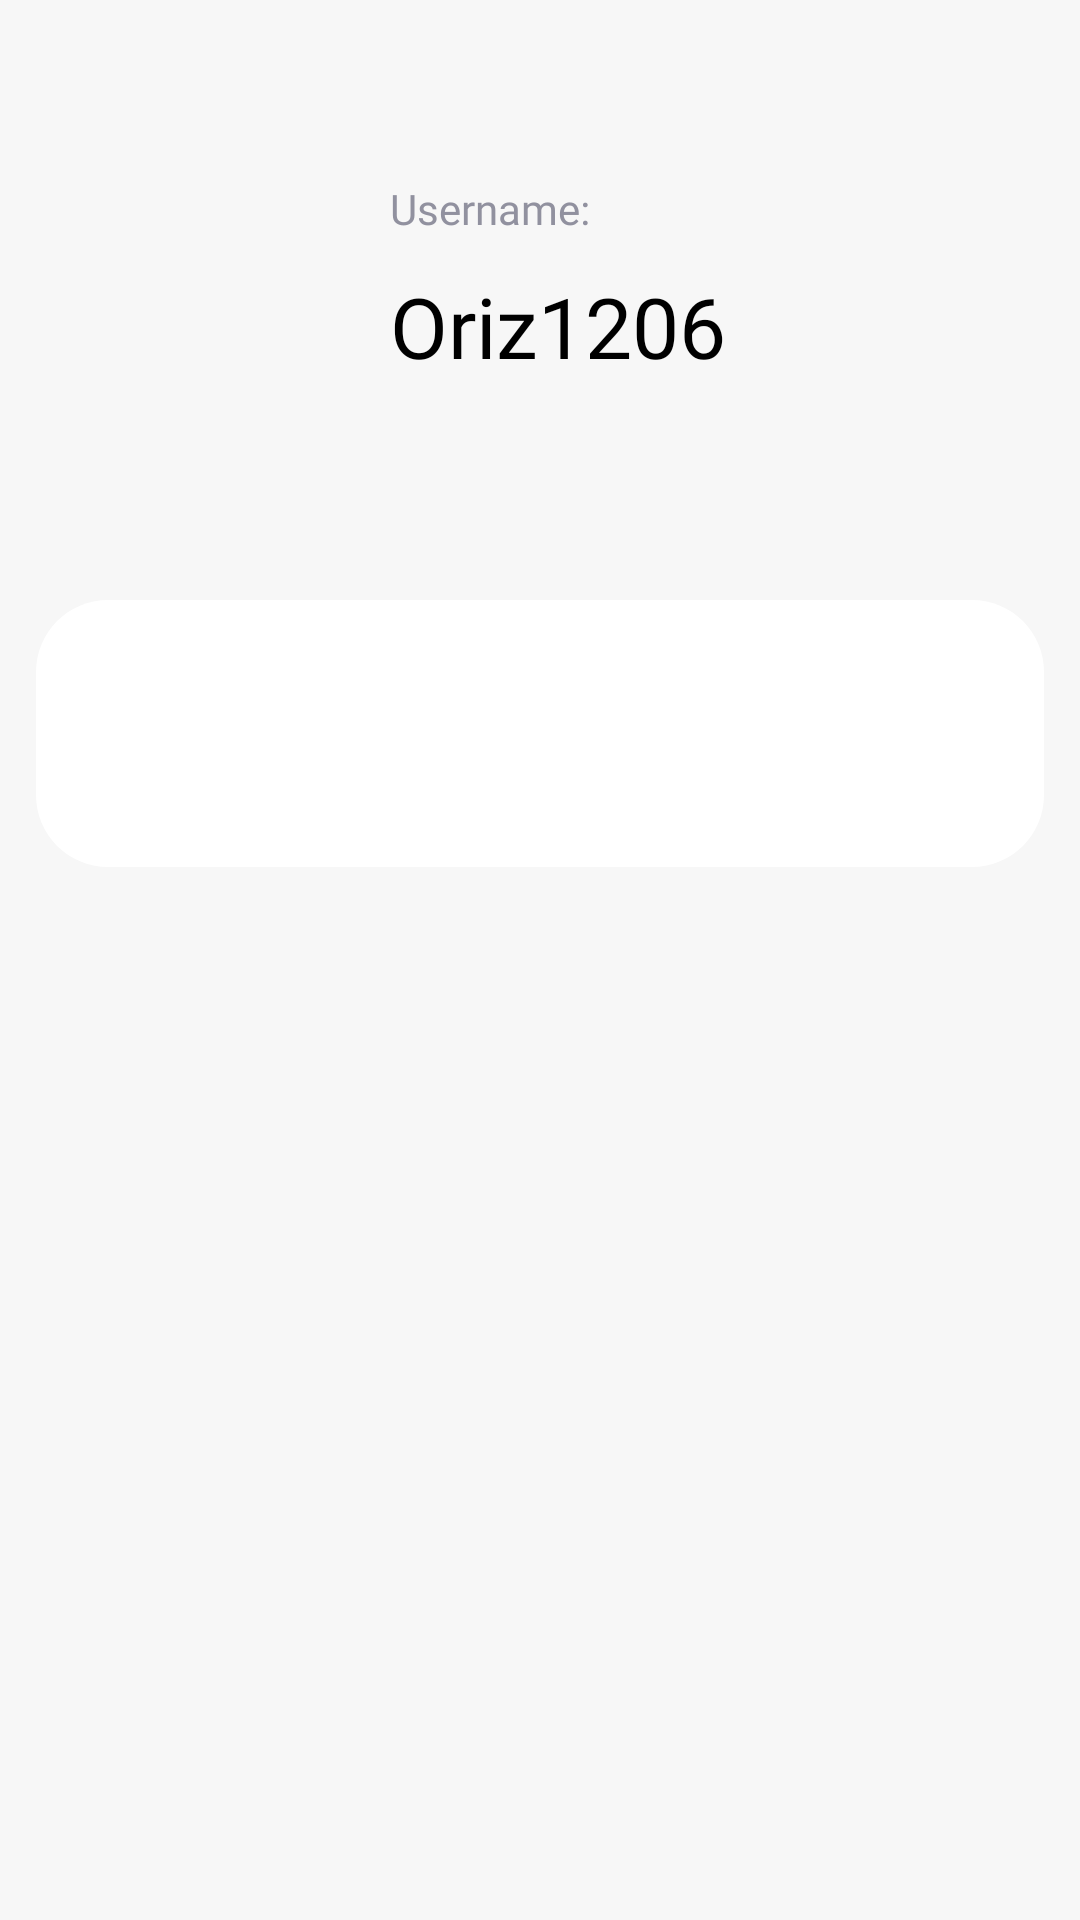

The Android layout XML behind this screen, and the referenced resources:
<!-- AndroidManifest.xml: application theme Theme.Orixpense -->
<!-- res/layout/activity_profile.xml -->
<?xml version="1.0" encoding="utf-8"?>
<RelativeLayout xmlns:android="http://schemas.android.com/apk/res/android"
    xmlns:app="http://schemas.android.com/apk/res-auto"
    xmlns:tools="http://schemas.android.com/tools"
    android:layout_width="match_parent"
    android:layout_height="match_parent"
    tools:context=".profile"
    android:background="@color/dimmerwhite"
    >
    <RelativeLayout
        android:layout_width="wrap_content"
        android:layout_height="wrap_content"
        android:layout_marginLeft="130dp"
        android:layout_marginTop="60dp"
        >
        <TextView
            android:layout_width="wrap_content"
            android:layout_height="wrap_content"
            android:text="@string/name"
            android:fontFamily="@font/interregular"
            android:textColor="#91919F"
            />
        <TextView
            android:id="@+id/user_name"
            android:layout_width="wrap_content"
            android:layout_height="wrap_content"
            android:text="Oriz1206"
            android:fontFamily="@font/intersemibold"
            android:textSize="28dp"
            android:textColor="@color/black"
            android:layout_marginTop="30dp"
            />
    </RelativeLayout>


    <RelativeLayout
        android:layout_width="336dp"
        android:layout_height="89dp"
        android:background="@drawable/profile_frame"
        android:layout_marginTop="200dp"
        android:layout_centerHorizontal="true"

        >
        <RelativeLayout
            android:layout_width="52dp"
            android:layout_height="52dp"
            android:background="@drawable/profile_logout"
            android:layout_centerVertical="true"
            android:layout_marginLeft="20dp"
            >

            <ImageView
                android:layout_width="32dp"
                android:layout_height="32dp"
                app:srcCompat="@drawable/logout"
                android:layout_centerVertical="true"
                android:layout_centerHorizontal="true"
                />
        </RelativeLayout>

    </RelativeLayout>


</RelativeLayout>
<!-- resources referenced by this layout -->
<resources>
  <color name="black">#FF000000</color>
  <color name="dimmerwhite">#F7F7F7</color>
  <!-- drawable logout (drawable) -->
  <vector xmlns:android="http://schemas.android.com/apk/res/android"
      android:width="24dp"
      android:height="24dp"
      android:viewportWidth="24"
      android:viewportHeight="24">
    <path
        android:pathData="M15,4V3C15,2.47 14.789,1.961 14.414,1.586C14.039,1.211 13.53,1 13,1H3C2.47,1 1.961,1.211 1.586,1.586C1.211,1.961 1,2.47 1,3V21C1,21.53 1.211,22.039 1.586,22.414C1.961,22.789 2.47,23 3,23H13C13.53,23 14.039,22.789 14.414,22.414C14.789,22.039 15,21.53 15,21V20"
        android:strokeLineJoin="round"
        android:strokeWidth="2"
        android:fillColor="#00000000"
        android:strokeColor="#FD3C4A"
        android:strokeLineCap="round"/>
    <path
        android:pathData="M7,12H22.83"
        android:strokeLineJoin="round"
        android:strokeWidth="2"
        android:fillColor="#00000000"
        android:strokeColor="#FD3C4A"
        android:strokeLineCap="round"/>
    <path
        android:pathData="M19.59,7.76L22.41,10.59C22.782,10.965 22.992,11.472 22.992,12C22.992,12.528 22.782,13.035 22.41,13.41L19.59,16.24"
        android:strokeLineJoin="round"
        android:strokeWidth="2"
        android:fillColor="#00000000"
        android:strokeColor="#FD3C4A"
        android:strokeLineCap="round"/>
  </vector>
  <!-- drawable profile_frame (drawable) -->
  <?xml version="1.0" encoding="utf-8"?>
  <vector
      xmlns:android="http://schemas.android.com/apk/res/android"
      xmlns:aapt="http://schemas.android.com/aapt"
      android:width="336dp"
      android:height="89dp"
      android:viewportWidth="336"
      android:viewportHeight="89"
      >
      <group>
          <clip-path
              android:pathData="M24 0H312C325.255 0 336 10.7452 336 24V65C336 78.2548 325.255 89 312 89H24C10.7452 89 0 78.2548 0 65V24C0 10.7452 10.7452 0 24 0Z"
              />
          <path
              android:pathData="M0 0V89H336V0"
              android:fillColor="#FFFFFF"
              />
      </group>
  </vector>
  <string name="name">Username:</string>
  <style name="Theme.Orixpense" parent="android:Theme.Material.Light.NoActionBar" />
</resources>
